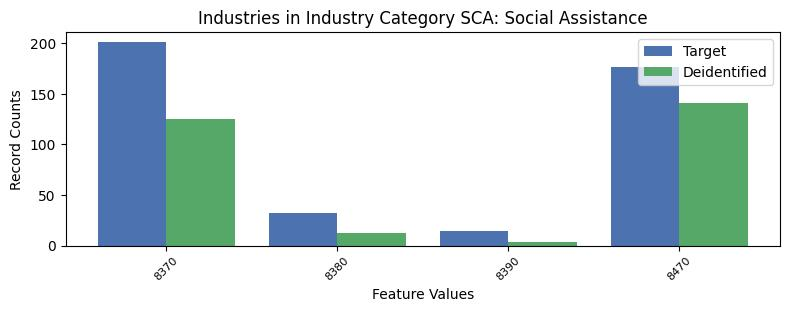

The table this chart was drawn from, first rows:
, INDP, count_target, count_deidentified
1, 8370, 201, 125
3, 8380, 32, 12
2, 8390, 14, 4
0, 8470, 176, 141
